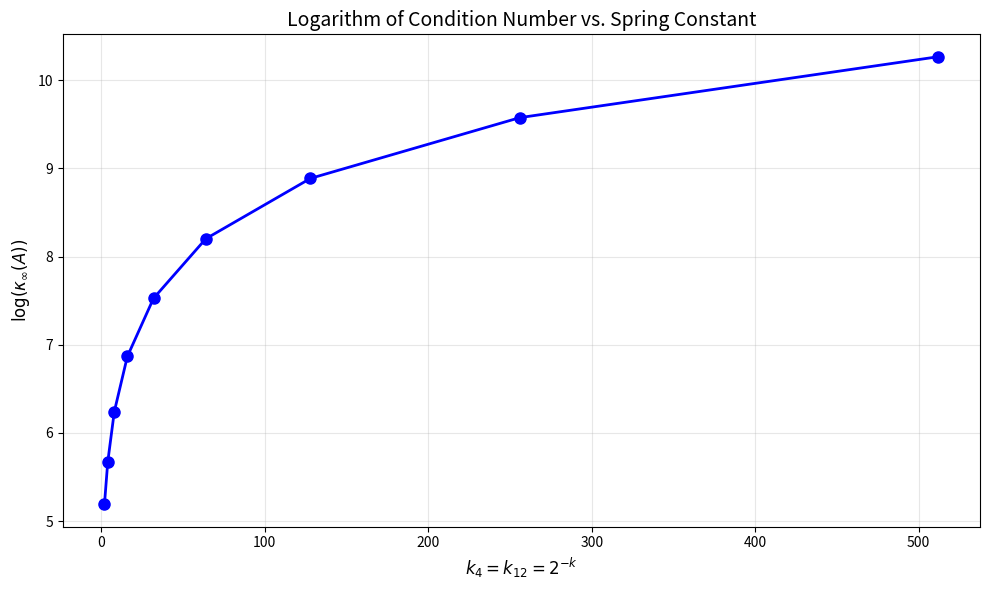

This chart was generated by the following Python code:
import matplotlib.pyplot as plt
from typing import Dict
import numpy as np


def q8_1_1_dense(spring_consts: list[float]):
    '''dense matrix construction'''
    n = len(spring_consts)
    # make a zero array of shape (n-1,n-1)
    A=np.zeros((n-1,n-1)) #both sets of parentheses are required here!
    
    # set the zero'th row
    A[0,0]=spring_consts[0] + spring_consts[1]
    A[0,1]=-1*spring_consts[1]
    
    # set rows 1 to n-3
    for i in range(1,n-2): # the n-2 is not a typo here...
        A[i,i-1]=-1*spring_consts[i]
        A[i,i]=spring_consts[i] + spring_consts[i+1]
        A[i,i+1]=-1*spring_consts[i+1]
        
    # set row n-1
    A[-1,-2]=-1*spring_consts[n-2]
    A[-1,-1]=spring_consts[n-2] + spring_consts[n-1]
    
    return A

def q8_1_dok(spring_consts: list[float]):
    '''construct matrix in DOK format'''
    n = len(spring_consts)

    # for dictionary of keys
    A: Dict[(int, int), float] = {}
    A[(0,0)] = spring_consts[0] + spring_consts[1]
    A[(0,1)] = -1*spring_consts[1]


    # set rows 1 to n-3
    for i in range(1,n-2): # the n-2 is not a typo here...
        A[(i,i-1)]=-1*spring_consts[i]
        A[(i,i)]=spring_consts[i] + spring_consts[i+1]
        A[(i,i+1)]=-1*spring_consts[i+1]

    # set row n-1
    A[(n-1,n-2)]=-1*spring_consts[n-2]
    A[(n-1,n-1)]=spring_consts[n-2] + spring_consts[n-1]
    
    return A

def q8_1_csr(spring_consts: list[float]):
    '''return matrix in CSR format'''
    n = len(spring_consts)

    NC = n-1 # number of columns is the number of springs
    Rows = []
    Vals = []
    Cols = []

    # construct vals array

    Vals.append(spring_consts[0] + spring_consts[1])
    Cols.append(0)

    Vals.append(-1*spring_consts[1])
    Cols.append(1)

    Rows.append(0)

    # set rows 1 to n-3
    for i in range(1,n-2): # the n-2 is not a typo here...
        Vals.append(-1*spring_consts[i])
        Cols.append(i-1)

        Vals.append(spring_consts[i] + spring_consts[i+1])
        Cols.append(i)

        Vals.append(-1*spring_consts[i+1])
        Cols.append(i+1)

        Rows.append(len(Vals) - 3)
    
    Vals.append(-1*spring_consts[n-2])
    Cols.append(NC-2)

    Vals.append(spring_consts[n-2] + spring_consts[n-1])
    Cols.append(NC-1)

    Rows.append(len(Vals) - 2)

    Rows.append(len(Vals))

    # print("Cols: "  , Cols, n)

    return Rows, Cols, Vals, NC

def test_spring_matrix_construction():
    '''test csr construction'''

    # expect to get 
    # R = [0, 2, 5, 7]
    # C = [0, 1, 0, 1, 2, 1, 2]
    # V = [30.0, -20.0, -20.0, 50.0, -30.0, -30.0, 70.0]
    # NC = 3
    spring_consts_1 = [10.0, 20.0, 30.0, 40.0]

    Rows, Cols, Vals, NC = q8_1_csr(spring_consts_1)

    assert Rows == [0, 2, 5, 7], f"Rows incorrect: {Rows}"
    assert Cols == [0, 1, 0, 1, 2, 1, 2], f"Cols incorrect: {Cols}"
    assert Vals == [30.0, -20.0, -20.0, 50.0, -30.0, -30.0, 70.0], f"Vals incorrect: {Vals}"
    assert NC == 3, f"NC incorrect: {NC}"

    # expect to get
    # R = [0,2,4]
    # C = [0,1,0,1]
    # V = [2, -1, -1, 2]
    # NC = 2
    spring_consts_2 = [1, 1, 1]
    Rows, Cols, Vals, NC = q8_1_csr(spring_consts_2)
    assert Rows == [0,2,4], f"Rows incorrect: {Rows}"
    assert Cols == [0,1,0,1], f"Cols incorrect: {Cols}"
    assert Vals == [2, -1, -1, 2], f"Vals incorrect: {Vals}"
    assert NC == 2, f"NC incorrect: {NC}"

    # expect to get
    # R = [0,2,5,8,10]
    # C = [0, 1, 0, 1, 2, 1, 2, 3, 2, 3]
    # V = [9, -4, -4, 7, -3, -3, 5, -2, -2, 3]
    # NC = 4
    spring_consts_3 = [5, 4, 3, 2, 1]
    Rows, Cols, Vals, NC = q8_1_csr(spring_consts_3)
    assert Rows == [0,2,5,8,10], f"Rows incorrect: {Rows}"
    assert Cols == [0, 1, 0, 1, 2, 1, 2, 3, 2, 3], f"Cols incorrect: {Cols}"
    assert Vals == [9, -4, -4, 7, -3, -3, 5, -2, -2, 3], f"Vals incorrect: {Vals}"
    assert NC == 4, f"NC incorrect: {NC}"

    print("Spring matrix construction test passed.")

def q8_2(F: list[float], spr_consts: list[float], lengths: list[float]):
    # ensure lengths are correct
    len_F = len(F)
    len_spr = len(spr_consts)
    len_lengths = len(lengths)

    if (len_F != len_spr-1):
        print("Length of F is not equal to length of spring constants minus 1")
        return

    if (len_F != len_lengths-1):
        print("Length of F is not equal to length of lengths minus 1")
        return
    
    if (len_spr != len_lengths):
        print("Length of spring constants is not equal to length of lengths")
        return

    B = [0 for _ in range(len_F)]

    for i in range(len_F):
        # F[i] gives external force with subscript i+1
        # spr_const[i] gives spring constant with subscript i
        # lengths[i] gives length with subscript i
        B[i] = F[i] + spr_consts[i]*lengths[i] - spr_consts[i+1]*lengths[i+1]
    
    return B

def test_vector_b_construction():
    # expect B = [-5, 5, 5, -90]
    B = q8_2([0, 0, 0, -100], [10, 20, 30, 40, 50], [1.5, 1, 0.5, 0.25, 0])
    assert B == [-5.0, 5.0, 5.0, -90.0], f"Vector B incorrect: {B}, should be [-5.0, 5.0, 5.0, -90.0]"

    # expect B = [-5, -5]
    B = q8_2([10, -10], [5, 15, 25], [3, 2, 1])
    assert B == [-5.0, -5.0], f"Vector B incorrect: {B}, should be [-5.0, -5.0]"

    # expect B = [-15, -22, -29]
    B = q8_2([1, 2, 3], [8, 12, 16, 20], [1, 2, 3, 4])
    assert B == [-15.0, -22.0, -29.0], f"Vector B incorrect: {B}, should be [-15.0, -22.0, -29.0]"

    print("Vector B construction test passed.")

def q8_3(A:list[list[float]]):
    # assume A is stored dense

    # compute infinity norm of A, ends up being max row sum
    rows = []
    for row in A:
        rows.append(np.sum(np.abs(row)))

    return np.max(rows)

def q8_4():
    '''plot log condition number vs spring constant k4 = k12'''
    n = 16
    rs = [1/16.0 for _ in range(n)]
    ks = [1.0 for _ in range(n)]

    condition_numbers = []
    k4_k12_values = []
    
    for _exp in range(1, 10):
        exp_val = 2**_exp
        ks[4] = exp_val
        ks[12] = exp_val
        
        # Instead of the toDense function, I directly constructed a dense matrix like in the examples from class
        A_dense = q8_1_1_dense(ks)
        
        # Compute condition number (infinity norm)
        A_inv = np.linalg.inv(A_dense)
        norm_A = np.linalg.norm(A_dense, ord=np.inf)
        norm_A_inv = np.linalg.norm(A_inv, ord=np.inf)
        cond_num = norm_A * norm_A_inv
        
        condition_numbers.append(cond_num)
        k4_k12_values.append(exp_val)
        

    # Plot
    plt.figure(figsize=(10, 6))
    plt.plot(k4_k12_values, np.log(condition_numbers), 'bo-', linewidth=2, markersize=8)
    plt.xlabel('$k_4 = k_{12} = 2^{-k}$', fontsize=12)
    plt.ylabel('$\\log(\\kappa_\\infty(A))$', fontsize=12)
    plt.title('Logarithm of Condition Number vs. Spring Constant', fontsize=14)
    plt.grid(True, alpha=0.3)
    plt.tight_layout()
    plt.show()



def q9(NC, V, R, C, vector):
    NR = len(R) - 1 # for a square matrix, NC = NR
    Mv = np.zeros(NR)
    
    for i in range(NR):
        start = R[i] # start of row i
        end = R[i + 1] # end of row i
        for j in range(start, end):
            Mv[i] += V[j] * vector[C[j]]
    
    return Mv

def test_q9():
    # matrix [[10, 0, 20],
    #         [0, 0, 30],
    #         [40, 50, 0]]
    # expect 70, 90, 140
    NC = 3
    V = [10, 20, 30, 40, 50]
    R = [0, 2, 3, 5]
    C = [0, 2, 2, 0, 1]

    vector = [1, 2, 3]

    result = q9(NC, V, R, C, vector)
    assert np.array_equal(result, np.array([70, 90, 140])), f"Result incorrect: {result}, should be [70, 90, 140]"

    # matrix [[1, 2],
    #         [0, 0],
    #         [3, 4]]
    # expect [17, 0, 39]
    NC = 2
    V = [1, 2, 3, 4]
    R = [0, 2, 2, 4]
    C = [0, 1, 0, 1]

    vector = [5, 6]
    result = q9(NC, V, R, C, vector)
    assert np.array_equal(result, np.array([17, 0, 39])), f"Result incorrect: {result}, should be [17, 0, 39]"

    # matrix [[7]]
    # expect [21]
    NC = 1
    V = [7]
    R = [0, 1]
    C = [0]

    vector = [4]
    result = q9(NC, V, R, C, vector)
    assert np.array_equal(result, np.array([28])), f"Result incorrect: {result}, should be [28]"

    print("Sparse matrix-vector multiplication test passed.")
    

if __name__ == "__main__":
    test_spring_matrix_construction()
    test_vector_b_construction()
    q8_4() #plot
    test_q9()
